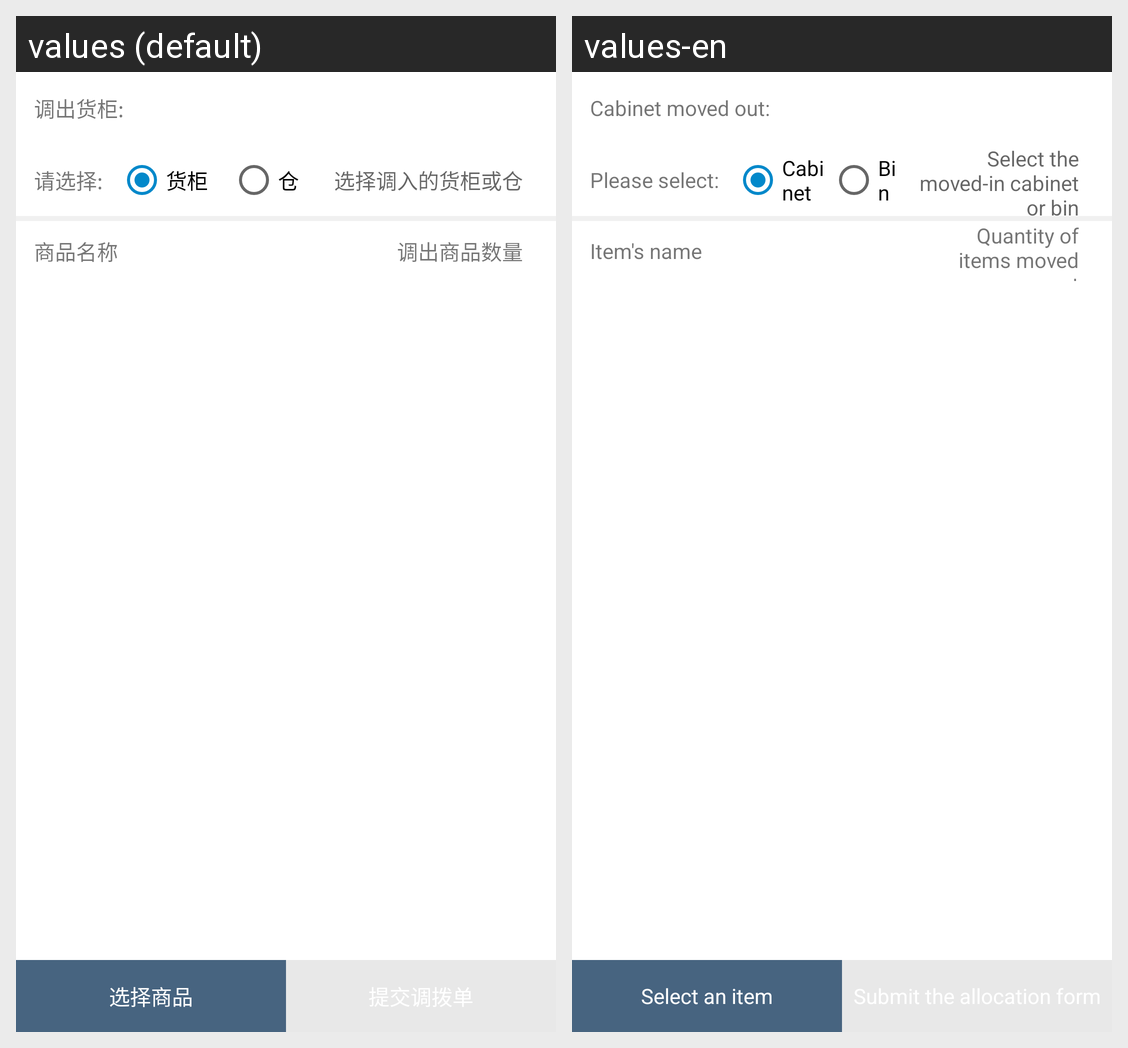

Translations of the strings shown on this Android screen, per locale in the grid:
Android screen res/layout/activity_goods_allot.xml rendered under 2 locales, left to right: values (default), values-en. Device: Nexus 5 (rendered at 1080×1920; each locale shown at half size, 540×960, under a caption strip naming it); theme AppTheme.
Strings drawn on this screen, with the default value and each locale's value (text and hints the layout hard-codes, and strings that could not be matched under every locale, appear in the picture but are not listed):

text_goout_counter
  values: 调出货柜:
  values-en: Cabinet moved out:

text_choose
  values: 请选择:
  values-en: Please select:

radio_counter
  values: 货柜
  values-en: Cabinet

radio_bin
  values: 仓
  values-en: Bin

text_hint_coose_counter_and_bin
  values: 选择调入的货柜或仓
  values-en: Select the moved-in cabinet or bin

text_goods_name
  values: 商品名称
  values-en: Item's name

text_goout_goods_count
  values: 调出商品数量
  values-en: Quantity of items moved out

title_choose_goods
  values: 选择商品
  values-en: Select an item
